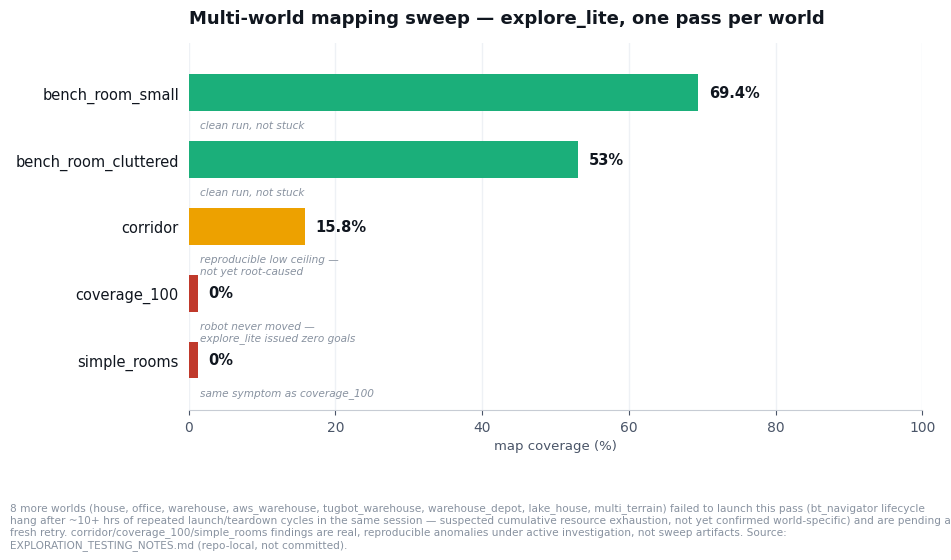

This figure's Python source:
#!/usr/bin/env python3
"""Regenerate images/world_sweep_coverage.png for the README from the
2026-08-26 full-repo mapping sweep (sweep_logs/batch_map_all_worlds.sh,
explorer:=explore_lite, post kill_sim/launch-detection fixes — see
EXPLORATION_TESTING_NOTES.md, repo-local, not committed).

Not a ROS node — a doc-generation tool, run manually:
    python3 gen_world_sweep_chart.py ../../../images

Hardcodes that sweep's numbers; update by hand (or extend ROWS) once the
8 worlds that failed to launch (bt_navigator lifecycle hang, suspected
cumulative session resource exhaustion — not yet root-caused) are retried.
"""
import matplotlib
matplotlib.use('Agg')
import matplotlib.pyplot as plt

plt.rcParams['font.family'] = 'DejaVu Sans'
plt.rcParams['axes.edgecolor'] = '#c7ccd4'
plt.rcParams['axes.linewidth'] = 0.8
plt.rcParams['text.color'] = '#10161f'
plt.rcParams['axes.labelcolor'] = '#4a5568'
plt.rcParams['xtick.color'] = '#4a5568'
plt.rcParams['ytick.color'] = '#10161f'
plt.rcParams['figure.facecolor'] = 'white'
plt.rcParams['axes.facecolor'] = 'white'
plt.rcParams['savefig.facecolor'] = 'white'

GOOD = '#1baf7a'
WARN = '#eda100'
BAD = '#c0392b'
GRID = '#eef1f5'
MUTED = '#8892a0'

# name, coverage %, color, note
ROWS = [
    ('bench_room_small', 69.4, GOOD, 'clean run, not stuck'),
    ('bench_room_cluttered', 53.0, GOOD, 'clean run, not stuck'),
    ('corridor', 15.8, WARN, 'reproducible low ceiling —\nnot yet root-caused'),
    ('coverage_100', 0.0, BAD, 'robot never moved —\nexplore_lite issued zero goals'),
    ('simple_rooms', 0.0, BAD, 'same symptom as coverage_100'),
]

PENDING = [
    'house', 'office', 'warehouse', 'aws_warehouse', 'tugbot_warehouse',
    'warehouse_depot', 'lake_house', 'multi_terrain',
]


def make_fig(out_path):
    fig, ax = plt.subplots(figsize=(9.5, 5.2))

    names = [r[0] for r in ROWS][::-1]
    values = [r[1] for r in ROWS][::-1]
    colors = [r[2] for r in ROWS][::-1]
    notes = [r[3] for r in ROWS][::-1]

    # 0%-coverage rows render as an invisible zero-width bar otherwise — give
    # them a small visible stub so the label isn't floating unanchored; the
    # printed value still shows the real (unrounded) number.
    plot_values = [max(v, 1.2) for v in values]

    y = range(len(ROWS))
    bars = ax.barh(y, plot_values, color=colors, height=0.55, zorder=3)
    ax.set_yticks(list(y))
    ax.set_yticklabels(names, fontsize=10.5, fontweight='medium')
    ax.set_ylim(-0.75, len(ROWS) - 0.25)
    ax.set_xlim(0, 100)
    ax.set_xlabel('map coverage (%)', fontsize=9.5)
    ax.set_title('Multi-world mapping sweep — explore_lite, one pass per world',
                  fontsize=13, fontweight='bold', pad=14, loc='left', color='#10161f')
    ax.grid(axis='x', color=GRID, linewidth=1, zorder=0)
    ax.set_axisbelow(True)
    for spine in ('top', 'right', 'left'):
        ax.spines[spine].set_visible(False)
    ax.tick_params(left=False)

    for bar, val, note in zip(bars, values, notes):
        w = bar.get_width()
        ax.text(w + 1.5, bar.get_y() + bar.get_height() / 2, f'{val:g}%',
                va='center', ha='left', fontsize=10.5, fontweight='bold', color='#10161f')
        ax.text(1.5, bar.get_y() - 0.14, note,
                va='top', ha='left', fontsize=7.6, color=MUTED, style='italic')

    fig.text(0.01, -0.06,
              f'{len(PENDING)} more worlds ({", ".join(PENDING)}) failed to launch this pass '
              '(bt_navigator lifecycle hang after ~10+ hrs of repeated launch/teardown cycles in '
              'the same session — suspected cumulative resource exhaustion, not yet confirmed '
              'world-specific) and are pending a fresh retry. corridor/coverage_100/simple_rooms '
              'findings are real, reproducible anomalies under active investigation, not sweep '
              'artifacts. Source: EXPLORATION_TESTING_NOTES.md (repo-local, not committed).',
              fontsize=7.6, color=MUTED, ha='left', wrap=True)

    fig.tight_layout(rect=[0, 0.09, 1, 1])
    fig.savefig(out_path, dpi=200, bbox_inches='tight')
    plt.close(fig)


if __name__ == '__main__':
    import sys
    out_dir = sys.argv[1] if len(sys.argv) > 1 else '.'
    out_path = f'{out_dir}/world_sweep_coverage.png'
    make_fig(out_path)
    print('wrote', out_path)
